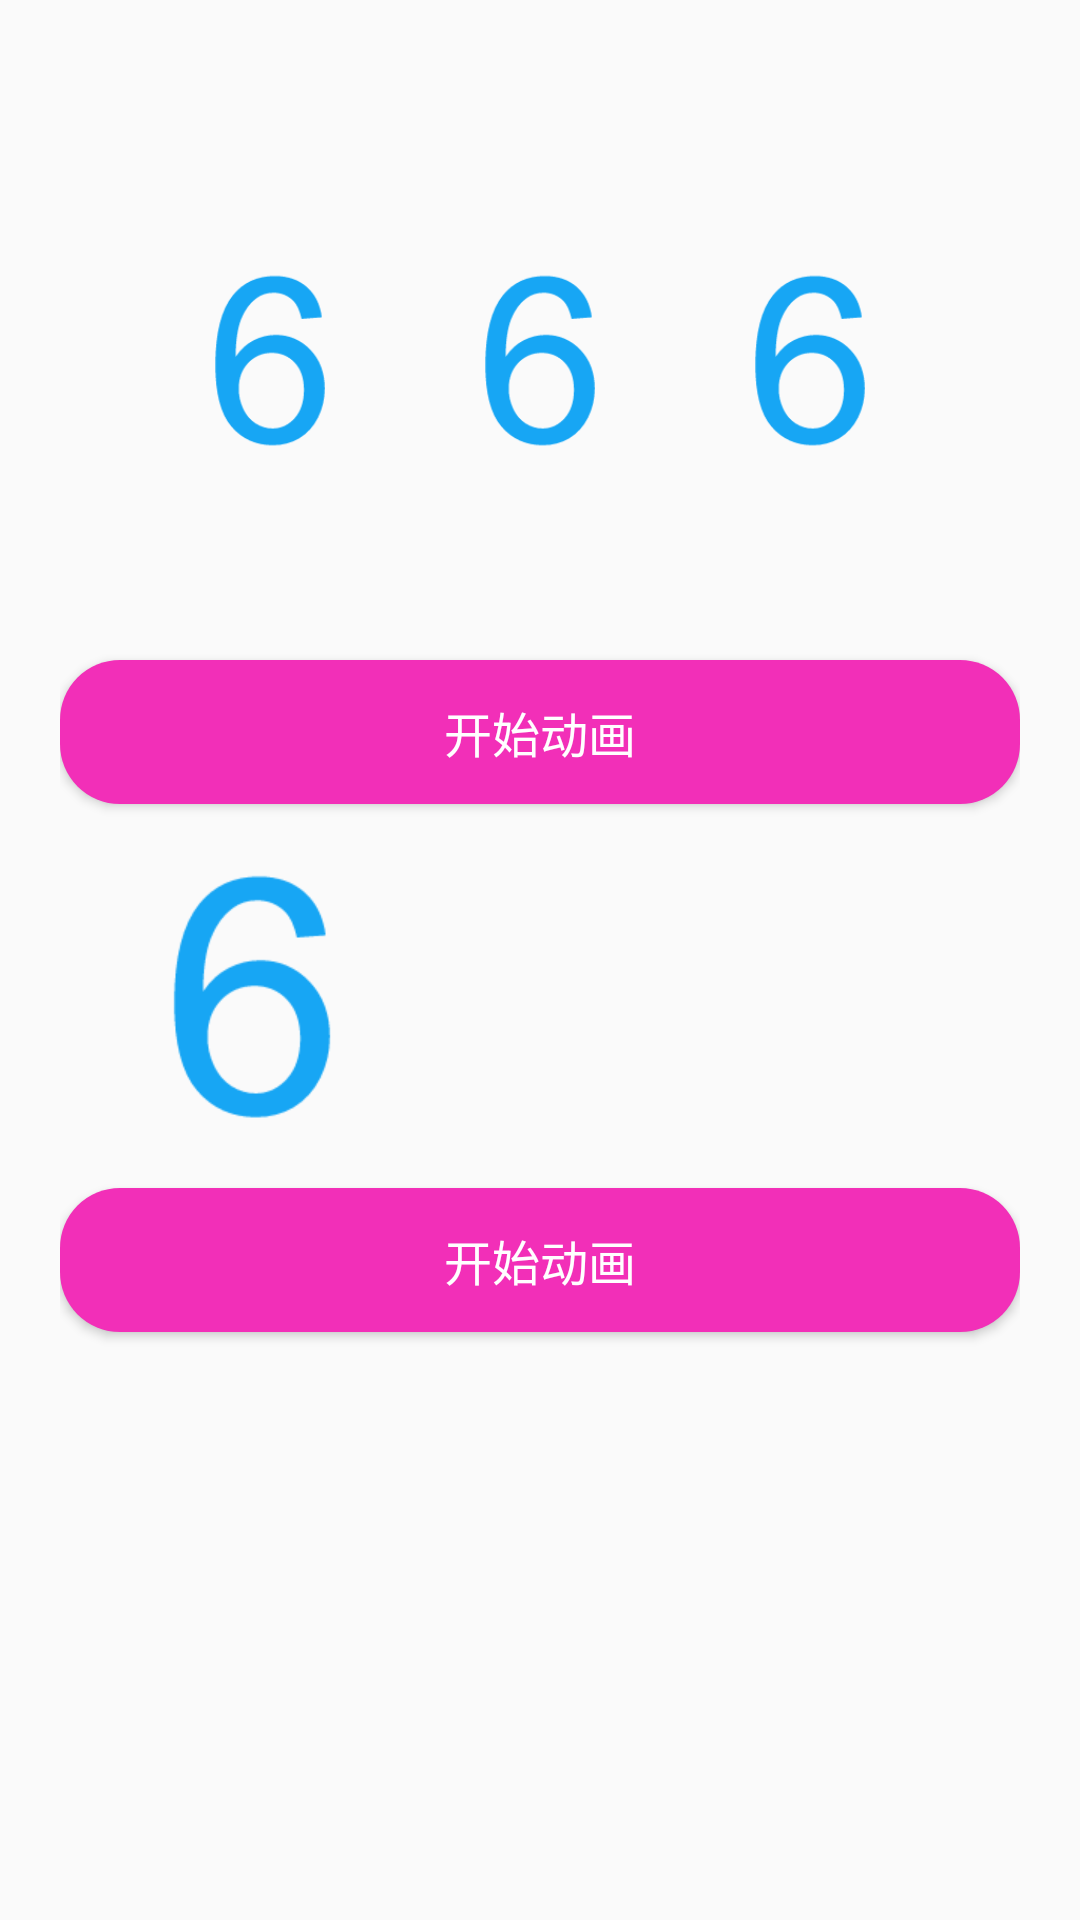

Reconstruct the res/layout file that produces this screen, plus the resources it refers to.
<!-- AndroidManifest.xml: application theme AppTheme -->
<!-- res/layout/activity_tween.xml -->
<?xml version="1.0" encoding="utf-8"?>
<LinearLayout
    xmlns:android="http://schemas.android.com/apk/res/android"
    xmlns:app="http://schemas.android.com/apk/res-auto"
    xmlns:tools="http://schemas.android.com/tools"
    android:layout_width="match_parent"
    android:layout_height="match_parent"
    android:orientation="vertical"
    android:padding="20dp"
    tools:context="com.gjj.androidstudydemo.activity.TweenActivity">

    <LinearLayout
        android:id="@+id/ll_tween"
        android:layout_width="match_parent"
        android:layout_height="200dp"
        android:gravity="center">


        <ImageView
            android:layout_width="@dimen/img"
            android:layout_height="@dimen/img"
            android:src="@mipmap/six"/>
        <ImageView
            android:layout_width="@dimen/img"
            android:layout_height="@dimen/img"
            android:src="@mipmap/six"/>
        <ImageView
            android:layout_width="@dimen/img"
            android:layout_height="@dimen/img"
            android:src="@mipmap/six"/>


    </LinearLayout>
    <Button
        android:id="@+id/btn_start1"
        style="@style/item_style"
        android:text="开始动画"/>
    <ImageView
        android:id="@+id/iv_six"
        android:layout_width="wrap_content"
        android:layout_height="wrap_content"
        android:src="@mipmap/six"/>
    <Button
        android:id="@+id/btn_start2"
        style="@style/item_style"
        android:text="开始动画"/>

</LinearLayout>
<!-- resources referenced by this layout -->
<resources>
  <dimen name="img">90dp</dimen>
  <!-- mipmap six: png bitmap (mipmap-xhdpi, 5776 bytes) -->
  <style name="item_style">
          <item name="android:layout_width">match_parent</item>
          <item name="android:layout_height">wrap_content</item>
          <item name="android:background">@drawable/button_selector</item>
          <item name="android:textColor">@android:color/white</item>
          <item name="android:textSize">16sp</item>
          <item name="android:padding">10dp</item>
          <item name="android:layout_gravity">center_horizontal</item>
          <item name="android:textAllCaps">false</item>
          <item name="android:gravity">center</item>
      </style>
  <style name="AppTheme" parent="Theme.AppCompat.Light.DarkActionBar">
          
          <item name="colorPrimary">@color/colorPrimary</item>
          <item name="colorPrimaryDark">@color/colorPrimaryDark</item>
          <item name="colorAccent">@color/colorAccent</item>
      </style>
  <!-- drawable button_selector (drawable) -->
  <?xml version="1.0" encoding="utf-8"?>
  <selector xmlns:android="http://schemas.android.com/apk/res/android">
  
      <item android:state_pressed="true"
          android:drawable="@drawable/button_shape_pressed"/>
      <item android:drawable="@drawable/button_shape_default"/>
  </selector>
  <color name="colorPrimary">#17a6f4</color>
  <color name="colorPrimaryDark">#17a6f4</color>
  <color name="colorAccent">#FF4081</color>
  <!-- drawable button_shape_pressed (drawable) -->
  <?xml version="1.0" encoding="utf-8"?>
  <shape xmlns:android="http://schemas.android.com/apk/res/android"
         android:shape="rectangle">
  
      <corners android:radius="20dp"/>
      <solid android:color="#f756af"/>
  </shape>
  <!-- drawable button_shape_default (drawable) -->
  <?xml version="1.0" encoding="utf-8"?>
  <shape xmlns:android="http://schemas.android.com/apk/res/android"
      android:shape="rectangle">
  
      <corners android:radius="20dp"/>
      <solid android:color="#f22fb8"/>
  </shape>
</resources>
